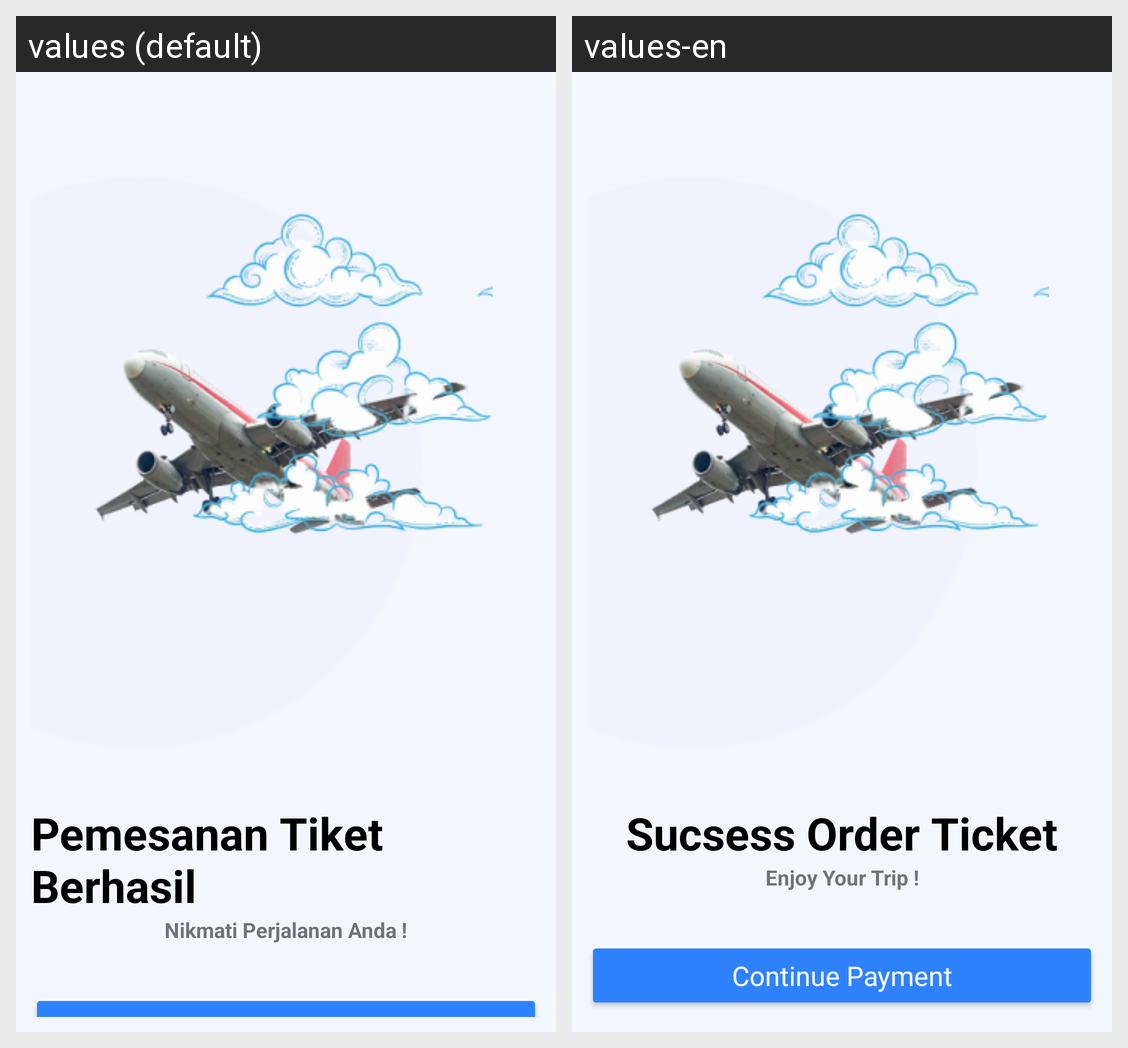

This grid shows one Android layout under two languages. Give, for every string resource on the screen, its name, the default text and each shown locale's text.
Android screen res/layout/activity_succses_order.xml rendered under 2 locales, left to right: values (default), values-en. Device: Nexus 5 (rendered at 1080×1920; each locale shown at half size, 540×960, under a caption strip naming it); theme Theme.GarudaNih.
Strings drawn on this screen, with the default value and each locale's value (text and hints the layout hard-codes, and strings that could not be matched under every locale, appear in the picture but are not listed):

string_pemesanan_tiket_berhasil
  values: Pemesanan Tiket Berhasil
  values-en: Sucsess Order Ticket

string_nikmati_perjalanan_anda
  values: Nikmati Perjalanan Anda !
  values-en: Enjoy Your Trip !

string_lanjutkan_pembayaran
  values: Lanjutkan Pembayaran
  values-en: Continue Payment
